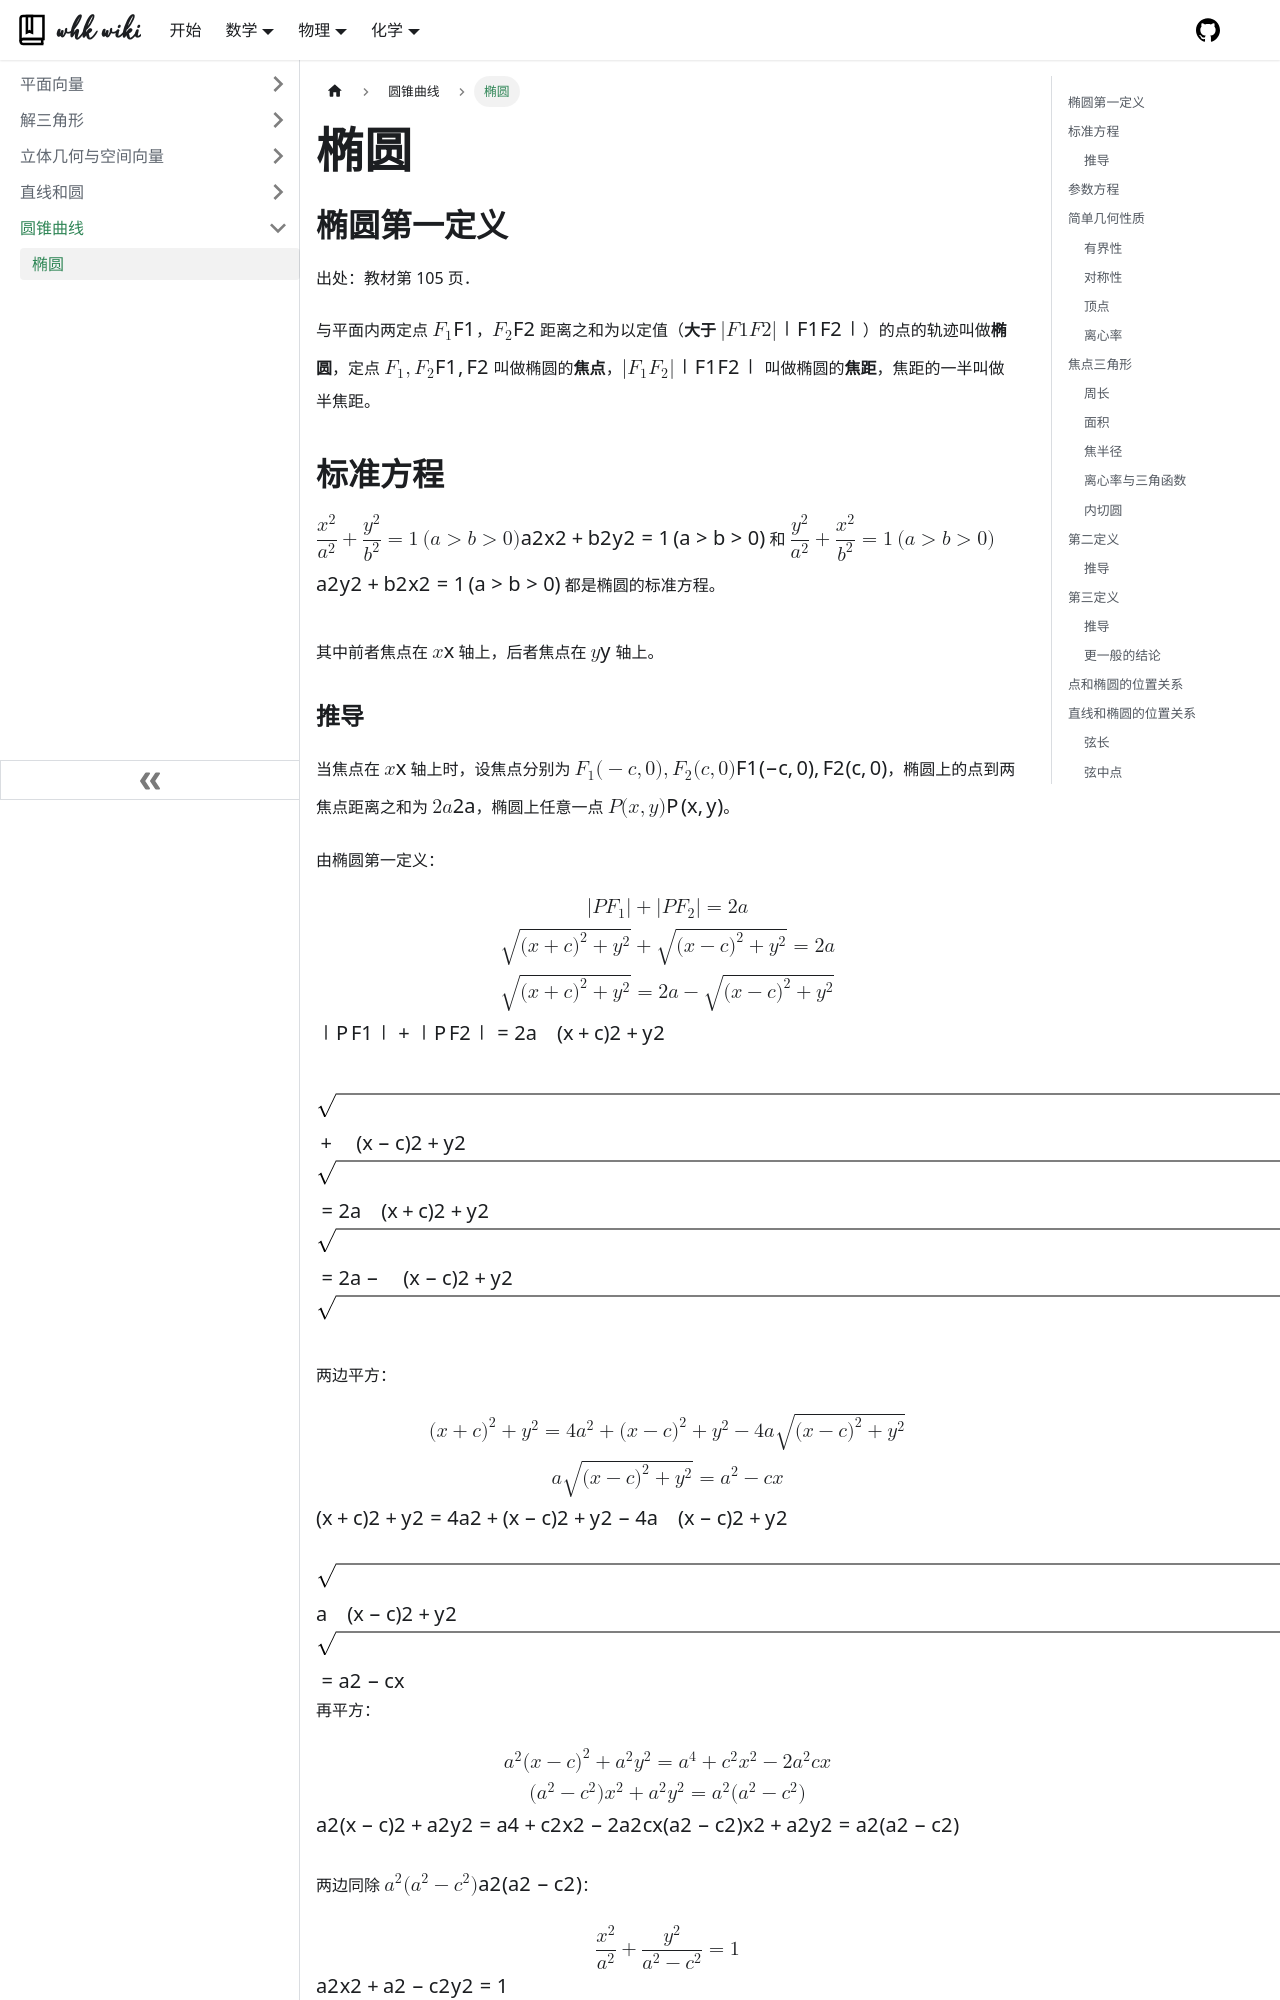

repository: whk-wiki/whk-wiki · page: math/geometry/conic-section/ellipse.html · generator: docusaurus

---
description: 椭圆的定义、方程和性质，包括一些二级结论。
sidebar_position: 1
---


# 椭圆

## 椭圆第一定义

出处：教材第 105 页．

与平面内两定点 $F_1$，$F_2$ 距离之和为以定值（**大于** $\boldsymbol{|F_1F_2|}$）的点的轨迹叫做**椭圆**，定点 $F_1,F_2$ 叫做椭圆的**焦点**，$|F_1F_2|$ 叫做椭圆的**焦距**，焦距的一半叫做半焦距。

## 标准方程

$\dfrac{x^2}{a^2}+\dfrac{y^2}{b^2}=1\,(a>b>0)$ 和 $\dfrac{y^2}{a^2}+\dfrac{x^2}{b^2}=1\,(a>b>0)$ 都是椭圆的标准方程。

其中前者焦点在 $x$ 轴上，后者焦点在 $y$ 轴上。

### 推导

当焦点在 $x$ 轴上时，设焦点分别为 $F_1(-c,0),F_2(c,0)$，椭圆上的点到两焦点距离之和为 $2a$，椭圆上任意一点 $P(x,y)$。

由椭圆第一定义：
$$
\begin{gathered}
|PF_1|+|PF_2|=2a\\
\sqrt{(x+c)^2+y^2}+\sqrt{(x-c)^2+y^2}=2a\\
\sqrt{(x+c)^2+y^2}=2a-\sqrt{(x-c)^2+y^2}
\end{gathered}
$$
两边平方：
$$
\begin{gathered}
(x+c)^2+y^2=4a^2+(x-c)^2+y^2-4a\sqrt{(x-c)^2+y^2}\\
a\sqrt{(x-c)^2+y^2}=a^2-cx
\end{gathered}
$$
再平方：
$$
\begin{gathered}
a^2(x-c)^2+a^2y^2=a^4+c^2x^2-2a^2cx\\
(a^2-c^2)x^2+a^2y^2=a^2(a^2-c^2)
\end{gathered}
$$
两边同除 $a^2(a^2-c^2)$：
$$
\frac{x^2}{a^2}+\frac{y^2}{a^2-c^2}=1
$$
换元 $b^2=a^2-c^2$：
$$
\frac{x^2}{a^2}+\frac{y^2}{b^2}=1
$$
推导完毕。焦点在 $y$ 轴的情况类似。
